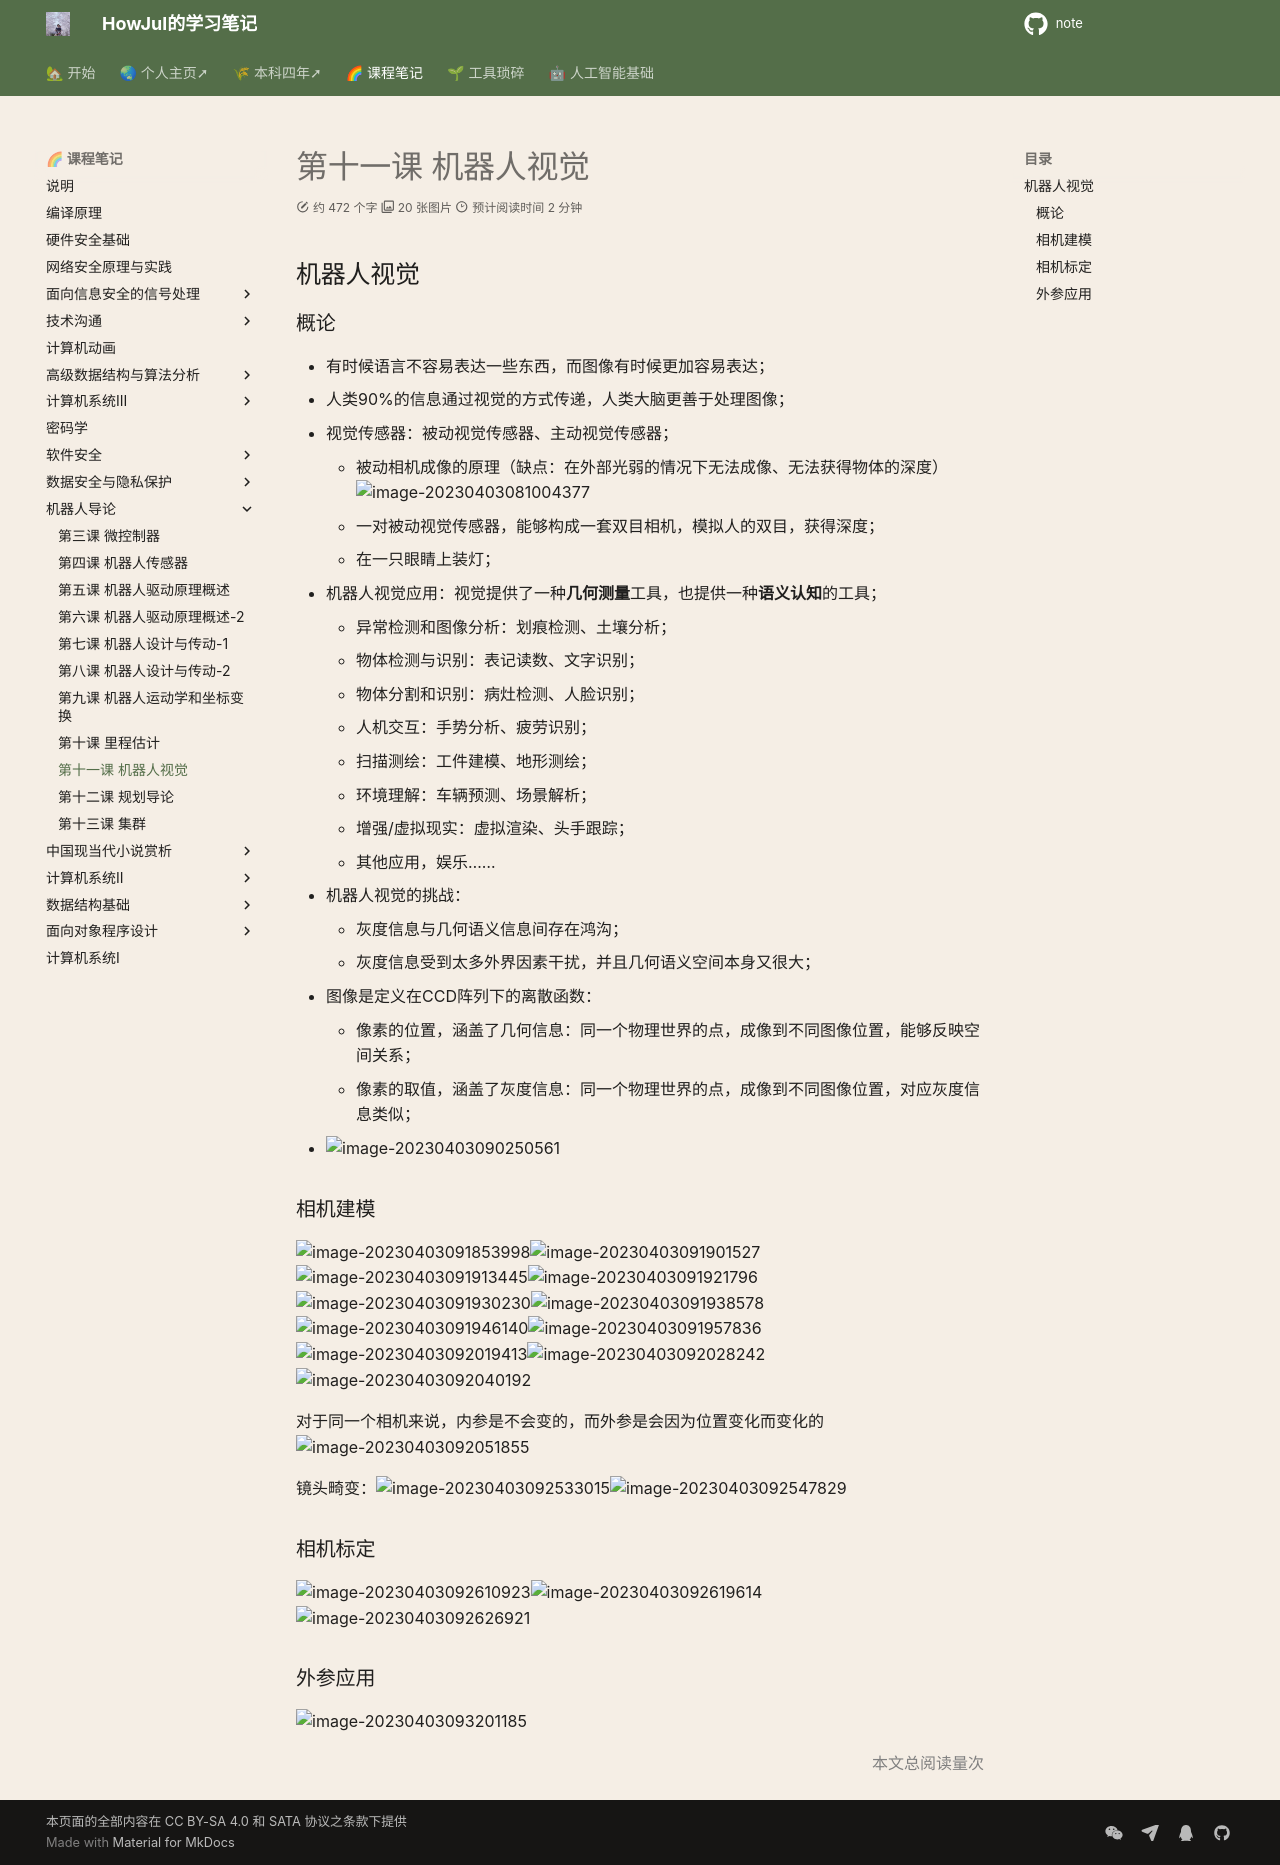

repository: howjul/note · page: 机器人导论/第十一课 4.3 机器人视觉/index.html · generator: mkdocs

## 机器人视觉
### 概论
- 有时候语言不容易表达一些东西，而图像有时候更加容易表达；
- 人类90%的信息通过视觉的方式传递，人类大脑更善于处理图像；
- 视觉传感器：被动视觉传感器、主动视觉传感器；
    - 被动相机成像的原理（缺点：在外部光弱的情况下无法成像、无法获得物体的深度）![image-20230403081004377](../img/3.30/image-20230403081004377.png)
    - 一对被动视觉传感器，能够构成一套双目相机，模拟人的双目，获得深度；
    - 在一只眼睛上装灯；
- 机器人视觉应用：视觉提供了一种**几何测量**工具，也提供一种**语义认知**的工具；
    - 异常检测和图像分析：划痕检测、土壤分析；
    - 物体检测与识别：表记读数、文字识别；
    - 物体分割和识别：病灶检测、人脸识别；
    - 人机交互：手势分析、疲劳识别；
    - 扫描测绘：工件建模、地形测绘；
    - 环境理解：车辆预测、场景解析；
    - 增强/虚拟现实：虚拟渲染、头手跟踪；
    - 其他应用，娱乐……
- 机器人视觉的挑战：
    - 灰度信息与几何语义信息间存在鸿沟；
    - 灰度信息受到太多外界因素干扰，并且几何语义空间本身又很大；

- 图像是定义在CCD阵列下的离散函数：
    - 像素的位置，涵盖了几何信息：同一个物理世界的点，成像到不同图像位置，能够反映空间关系；
    - 像素的取值，涵盖了灰度信息：同一个物理世界的点，成像到不同图像位置，对应灰度信息类似；
- ![image-20230403090250561](../img/3.30/image-20230403090250561.png)

### 相机建模

![image-20230403091853998](../img/3.30/image-20230403091853998.png)![image-20230403091901527](../img/3.30/image-20230403091901527.png)![image-20230403091913445](../img/3.30/image-20230403091913445.png)![image-20230403091921796](../img/3.30/image-20230403091921796.png)![image-20230403091930230](../img/3.30/image-20230403091930230.png)![image-20230403091938578](../img/3.30/image-20230403091938578.png)![image-20230403091946140](../img/3.30/image-20230403091946140.png)![image-20230403091957836](../img/3.30/image-20230403091957836.png)![image-20230403092019413](../img/3.30/image-20230403092019413.png)![image-20230403092028242](../img/3.30/image-20230403092028242.png)![image-20230403092040192](../img/3.30/image-20230403092040192.png)

对于同一个相机来说，内参是不会变的，而外参是会因为位置变化而变化的![image-20230403092051855](../img/3.30/image-20230403092051855.png)

镜头畸变：![image-20230403092533015](../img/3.30/image-20230403092533015.png)![image-20230403092547829](../img/3.30/image-20230403092547829.png)

### 相机标定

![image-20230403092610923](../img/3.30/image-20230403092610923.png)![image-20230403092619614](../img/3.30/image-20230403092619614.png)![image-20230403092626921](../img/3.30/image-20230403092626921.png)

### 外参应用

![image-20230403093201185](../img/3.30/image-20230403093201185.png)
